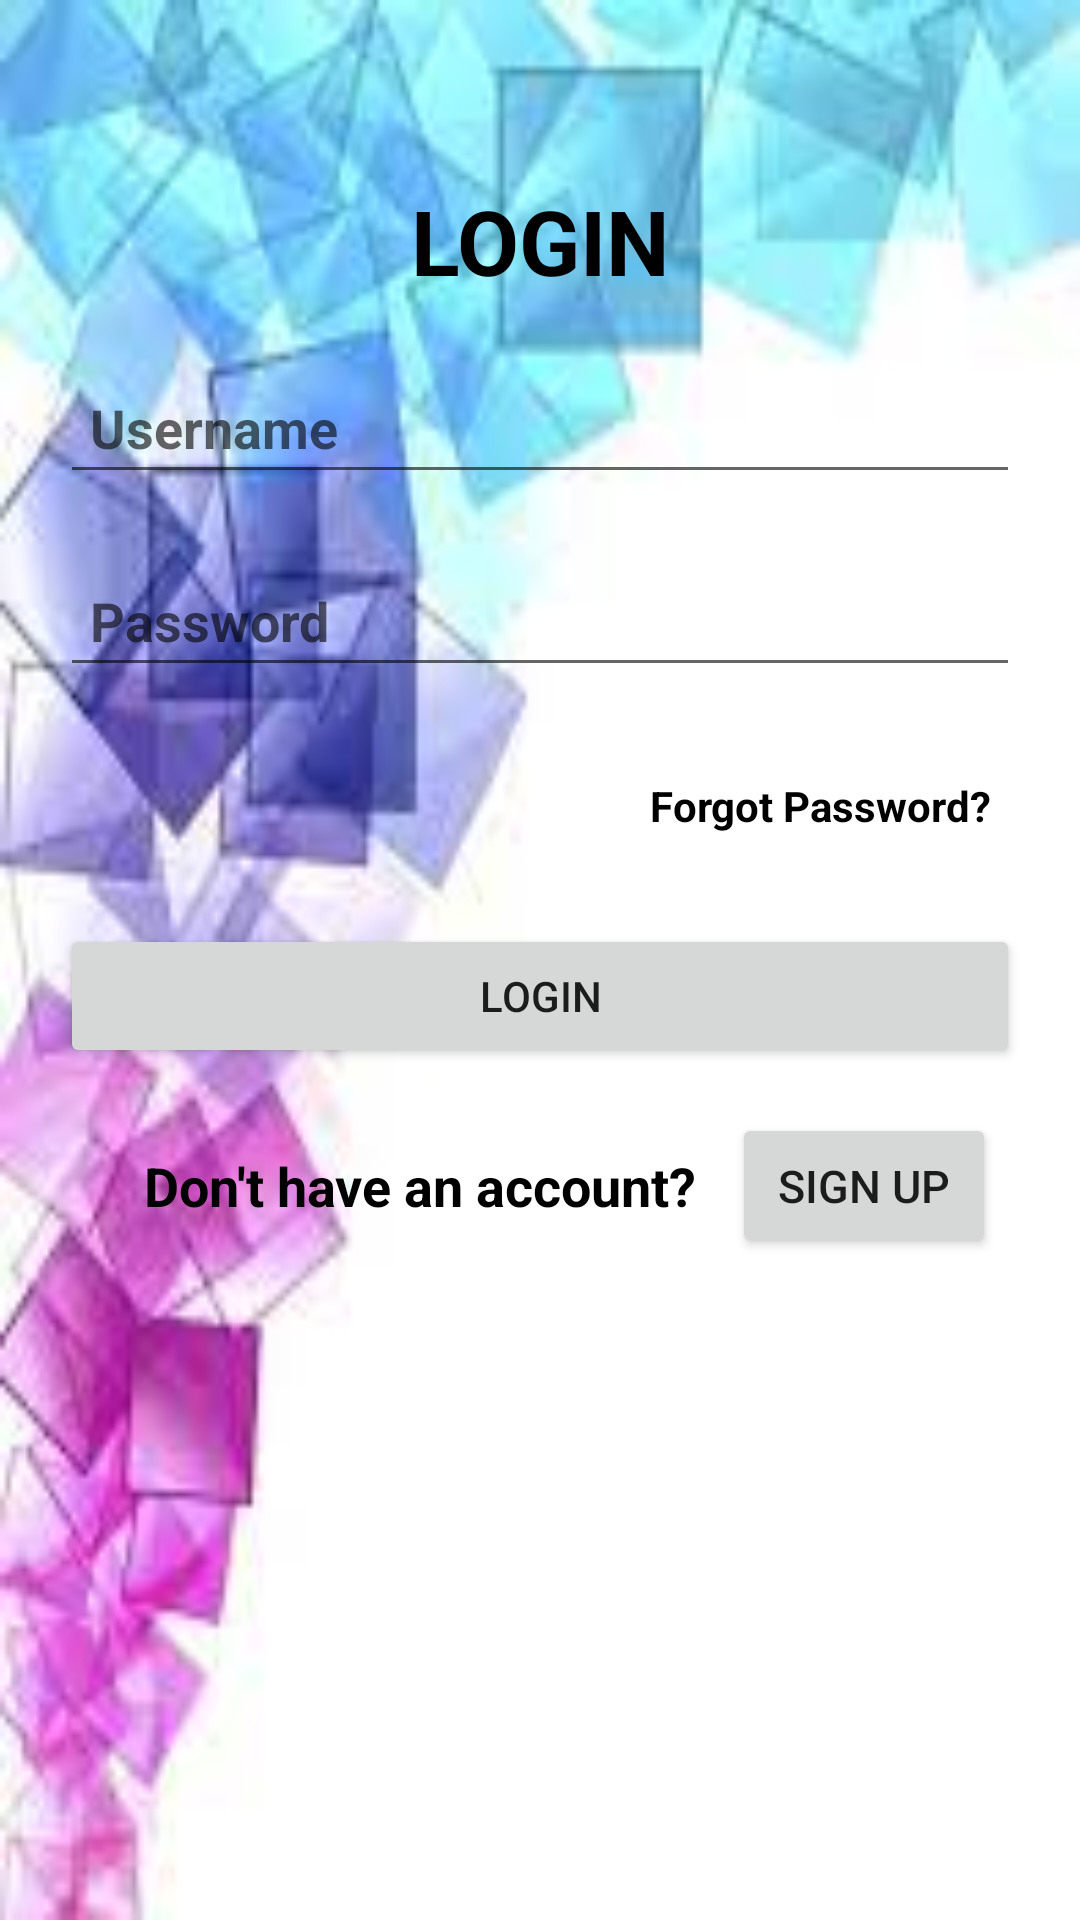

This screen was rendered from an Android layout file. Write that file and the resources it references.
<!-- AndroidManifest.xml: application theme Theme.Login_SignUp -->
<!-- res/layout/activity_sign_up.xml -->
<?xml version="1.0" encoding="utf-8"?>
<androidx.constraintlayout.widget.ConstraintLayout xmlns:android="http://schemas.android.com/apk/res/android"
    xmlns:app="http://schemas.android.com/apk/res-auto"
    xmlns:tools="http://schemas.android.com/tools"
    android:layout_width="match_parent"
    android:layout_height="match_parent"
    tools:context=".MainActivity"
    android:background="@drawable/bg">
    <LinearLayout
        android:layout_width="match_parent"
        android:layout_height="match_parent"
        android:orientation="vertical"
        android:padding="20dp"
        android:layout_marginTop="20dp">
        <TextView
            android:layout_width="match_parent"
            android:layout_height="wrap_content"
            android:id="@+id/loginTv"
            android:text="LOGIN"
            android:textColor="@color/black"
            android:textSize="30sp"
            android:textStyle="bold"
            android:layout_marginTop="20dp"
            android:gravity="center_horizontal"/>


        <EditText
            android:layout_width="match_parent"
            android:layout_height="wrap_content"
            android:id="@+id/emailLog"
            android:hint="Username"
            android:textColor="@color/black"
            android:textStyle="bold"
            android:layout_marginTop="20dp"
            android:drawablePadding="10dp"
            android:padding="10dp"
            android:drawableLeft="@drawable/ic_baseline_person_24"/>
        <EditText
            android:layout_width="match_parent"
            android:layout_height="wrap_content"
            android:id="@+id/PasswordLog"
            android:hint="Password"
            android:textColor="@color/black"
            android:textStyle="bold"
            android:layout_marginTop="20dp"
            android:drawablePadding="10dp"
            android:padding="10dp"
            android:drawableLeft="@drawable/ic_baseline_security_24"/>
        <TextView
            android:layout_width="wrap_content"
            android:layout_height="wrap_content"
            android:id="@+id/forPas"
            android:gravity="end"
            android:layout_gravity="end"
            android:text="Forgot Password?"
            android:textColor="@color/black"
            android:textStyle="bold"
            android:layout_marginTop="20dp"
            android:drawablePadding="10dp"
            android:padding="10dp"/>
        <Button
            android:layout_width="match_parent"
            android:layout_height="wrap_content"
            android:padding="10dp"
            android:id="@+id/Log_in"
            android:layout_marginTop="20dp"
            android:text="Login"/>
        <LinearLayout
            android:layout_width="match_parent"
            android:layout_height="wrap_content"
            android:orientation="horizontal"
            android:layout_gravity="center_vertical"
            android:layout_marginTop="15dp">
            <TextView
                android:layout_width="wrap_content"
                android:layout_height="wrap_content"
                android:text="Don't have an account?"
                android:padding="12dp"
                android:textSize="18sp"
                android:textColor="@color/black"
                android:textStyle="bold"
                android:layout_marginStart="16sp"/>
            <Button
                android:layout_width="wrap_content"
                android:layout_height="match_parent"
                android:padding="2dp"
                android:textSize="15sp"
                android:id="@+id/Signup"
                android:text="Sign Up"/>

        </LinearLayout>
    </LinearLayout>




</androidx.constraintlayout.widget.ConstraintLayout>
<!-- resources referenced by this layout -->
<resources>
  <!-- drawable bg: jpeg bitmap (drawable, 5409 bytes) -->
  <style name="Theme.Login_SignUp" parent="Theme.MaterialComponents.DayNight.DarkActionBar">
          
          <item name="colorPrimary">@color/purple_500</item>
          <item name="colorPrimaryVariant">@color/purple_700</item>
          <item name="colorOnPrimary">@color/white</item>
          
          <item name="colorSecondary">@color/teal_200</item>
          <item name="colorSecondaryVariant">@color/teal_700</item>
          <item name="colorOnSecondary">@color/black</item>
          
          <item name="android:statusBarColor" tools:targetApi="l">?attr/colorPrimaryVariant</item>
          
  
      </style>
  <!-- not gathered from this repository: default colours our renderer supplied (Android Studio template values) -->
  <color name="purple_500">#FF6200EE</color>
  <color name="purple_700">#FF3700B3</color>
  <color name="teal_200">#FF03DAC5</color>
  <color name="teal_700">#FF018786</color>
  <color name="black">#FF000000</color>
  <color name="white">#FFFFFFFF</color>
</resources>
